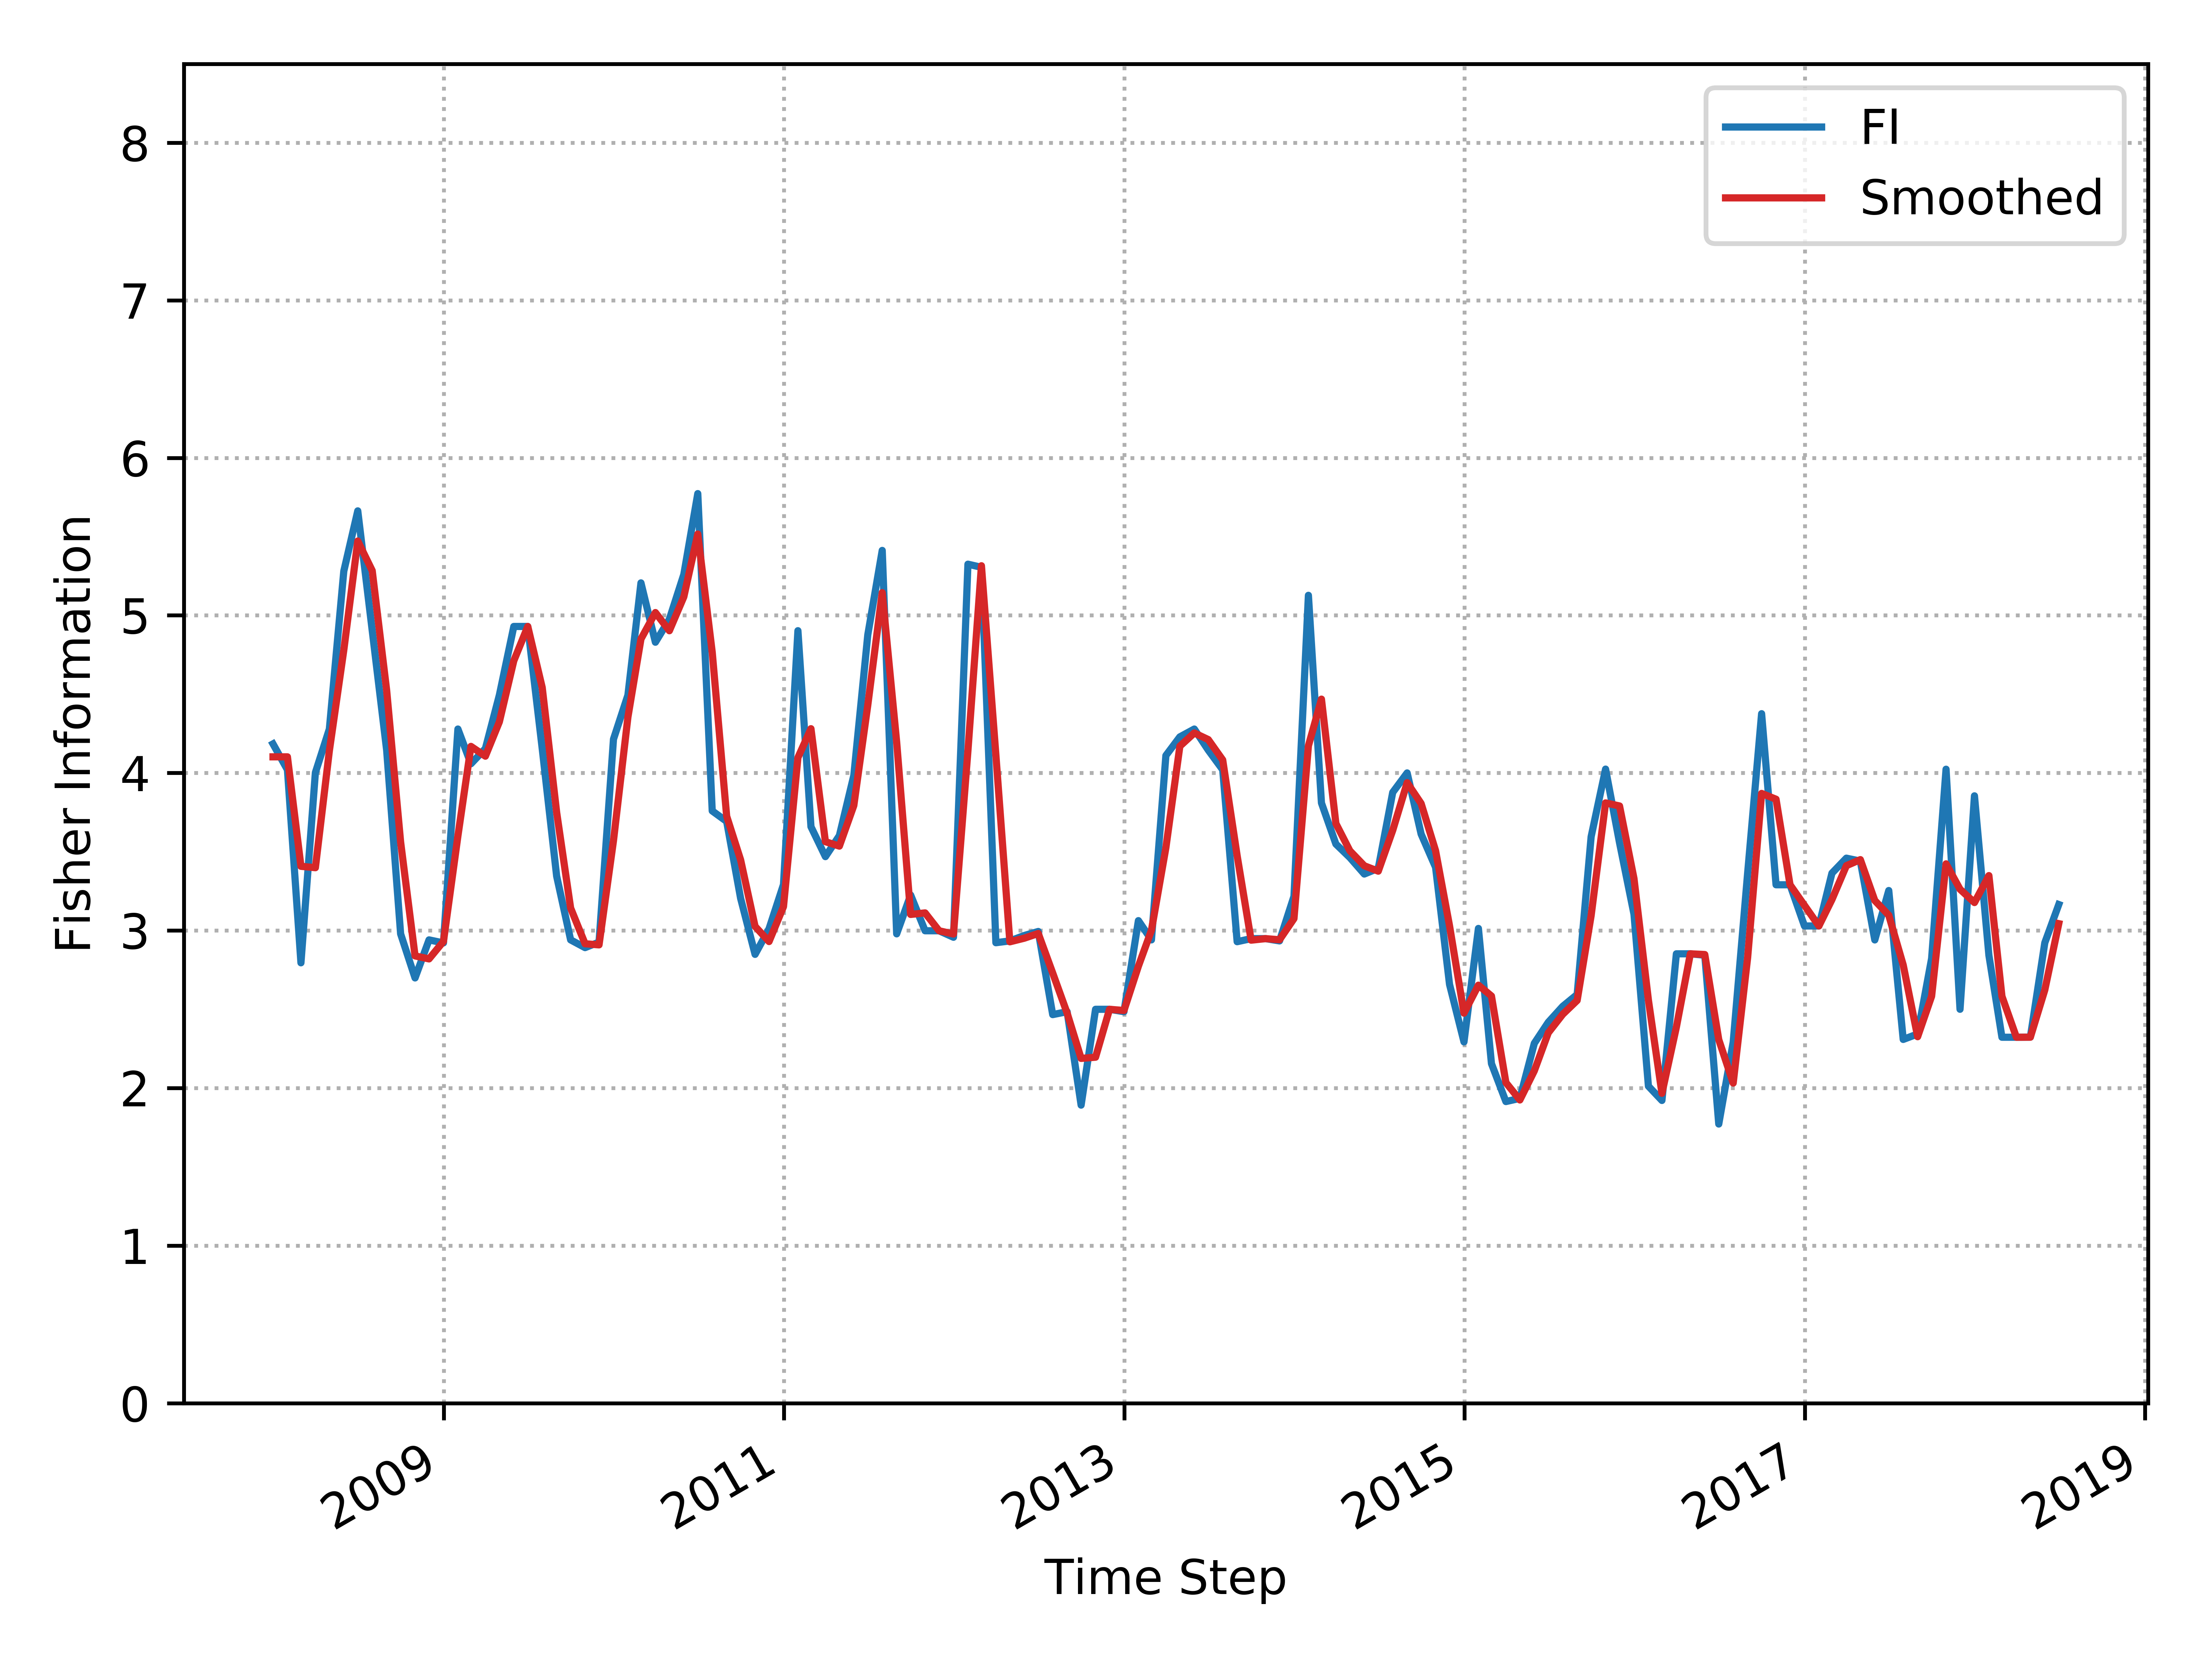

The data file committed next to this chart (first rows):
, Time_Step, FI, Smooth_FI
0, 2007-12-31, 4.184, 4.102
1, 2008-01-31, 4.02, 4.102
2, 2008-02-29, 2.795, 3.407
3, 2008-03-31, 4.002, 3.399
4, 2008-04-30, 4.279, 4.14
5, 2008-05-31, 5.281, 4.78
6, 2008-06-30, 5.663, 5.472
7, 2008-07-31, 4.904, 5.284
8, 2008-08-31, 4.145, 4.525
9, 2008-09-30, 2.979, 3.562
10, 2008-10-31, 2.699, 2.839
11, 2008-11-30, 2.94, 2.82
12, 2008-12-31, 2.921, 2.931
13, 2009-01-31, 4.279, 3.6
14, 2009-02-28, 4.058, 4.168
15, 2009-03-31, 4.154, 4.106
16, 2009-04-30, 4.494, 4.324
17, 2009-05-31, 4.93, 4.712
18, 2009-06-30, 4.93, 4.93
19, 2009-07-31, 4.154, 4.542
20, 2009-08-31, 3.345, 3.75
21, 2009-09-30, 2.94, 3.143
22, 2009-10-31, 2.891, 2.916
23, 2009-11-30, 2.926, 2.909
24, 2009-12-31, 4.214, 3.57
25, 2010-01-31, 4.494, 4.354
26, 2010-02-28, 5.206, 4.85
27, 2010-03-31, 4.83, 5.018
28, 2010-04-30, 4.975, 4.902
29, 2010-05-31, 5.26, 5.118
30, 2010-06-30, 5.773, 5.516
31, 2010-07-31, 3.759, 4.766
32, 2010-08-31, 3.692, 3.726
33, 2010-09-30, 3.204, 3.448
34, 2010-10-31, 2.848, 3.026
35, 2010-11-30, 3.011, 2.93
36, 2010-12-31, 3.292, 3.151
37, 2011-01-31, 4.903, 4.097
38, 2011-02-28, 3.659, 4.281
39, 2011-03-31, 3.469, 3.564
40, 2011-04-30, 3.602, 3.535
41, 2011-05-31, 3.984, 3.793
42, 2011-06-30, 4.876, 4.43
43, 2011-07-31, 5.412, 5.144
44, 2011-08-31, 2.979, 4.195
45, 2011-09-30, 3.225, 3.102
46, 2011-10-31, 2.998, 3.112
47, 2011-11-30, 2.998, 2.998
48, 2011-12-31, 2.957, 2.978
49, 2012-01-31, 5.325, 4.141
50, 2012-02-29, 5.305, 5.315
51, 2012-03-31, 2.922, 4.114
52, 2012-04-30, 2.934, 2.928
53, 2012-05-31, 2.968, 2.951
54, 2012-06-30, 2.994, 2.981
55, 2012-07-31, 2.466, 2.73
56, 2012-08-31, 2.485, 2.475
57, 2012-09-30, 1.891, 2.188
58, 2012-10-31, 2.5, 2.196
59, 2012-11-30, 2.5, 2.5
... 67 more rows
